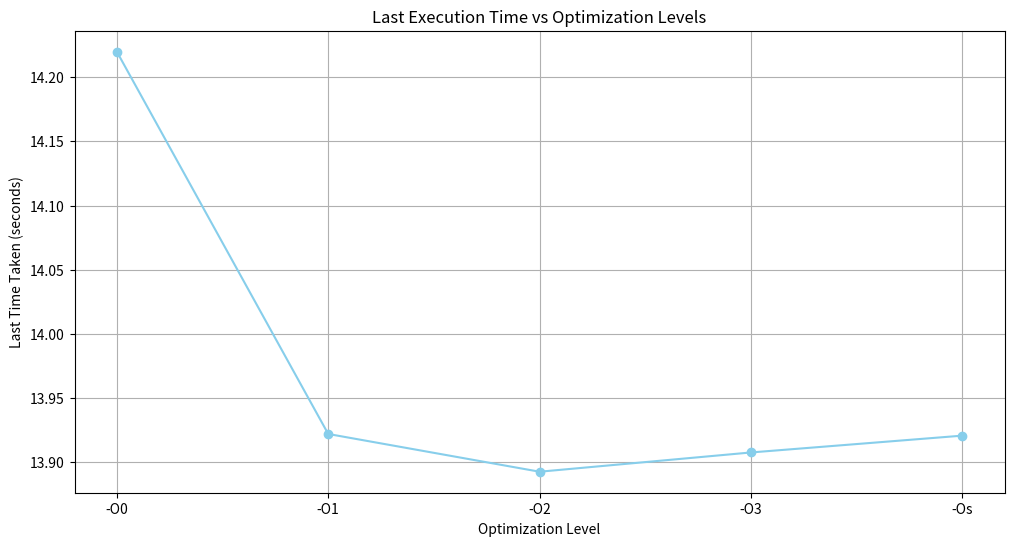

Reproduce this figure in Python.
import matplotlib.pyplot as plt

optimization_levels = ['-O0', '-O1', '-O2', '-O3', '-Os']
times_o0 = [14.423, 14.2111, 14.1823, 14.1113, 14.1713, 14.2198]
times_o1 = [13.9702, 13.9063, 13.9273, 13.9084, 13.8982, 13.9221]
times_o2 = [13.9923, 13.8732, 13.8724, 13.8527, 13.8729, 13.8927]
times_o3 = [13.9162, 13.8699, 13.8782, 13.8897, 13.9842, 13.9077]
times_os = [13.7664, 13.8066, 14.025, 13.2114, 13.7947, 13.9208]

# последних значения времени (средние) для каждого уровня оптимизации
last_times = [
    times_o0[-1],
    times_o1[-1],
    times_o2[-1],
    times_o3[-1],
    times_os[-1]
]

plt.figure(figsize=(12, 6))

plt.plot(optimization_levels, last_times, 'o-', color='skyblue')

plt.xlabel('Optimization Level')
plt.ylabel('Last Time Taken (seconds)')
plt.title('Last Execution Time vs Optimization Levels')
plt.grid(True)

plt.show()
